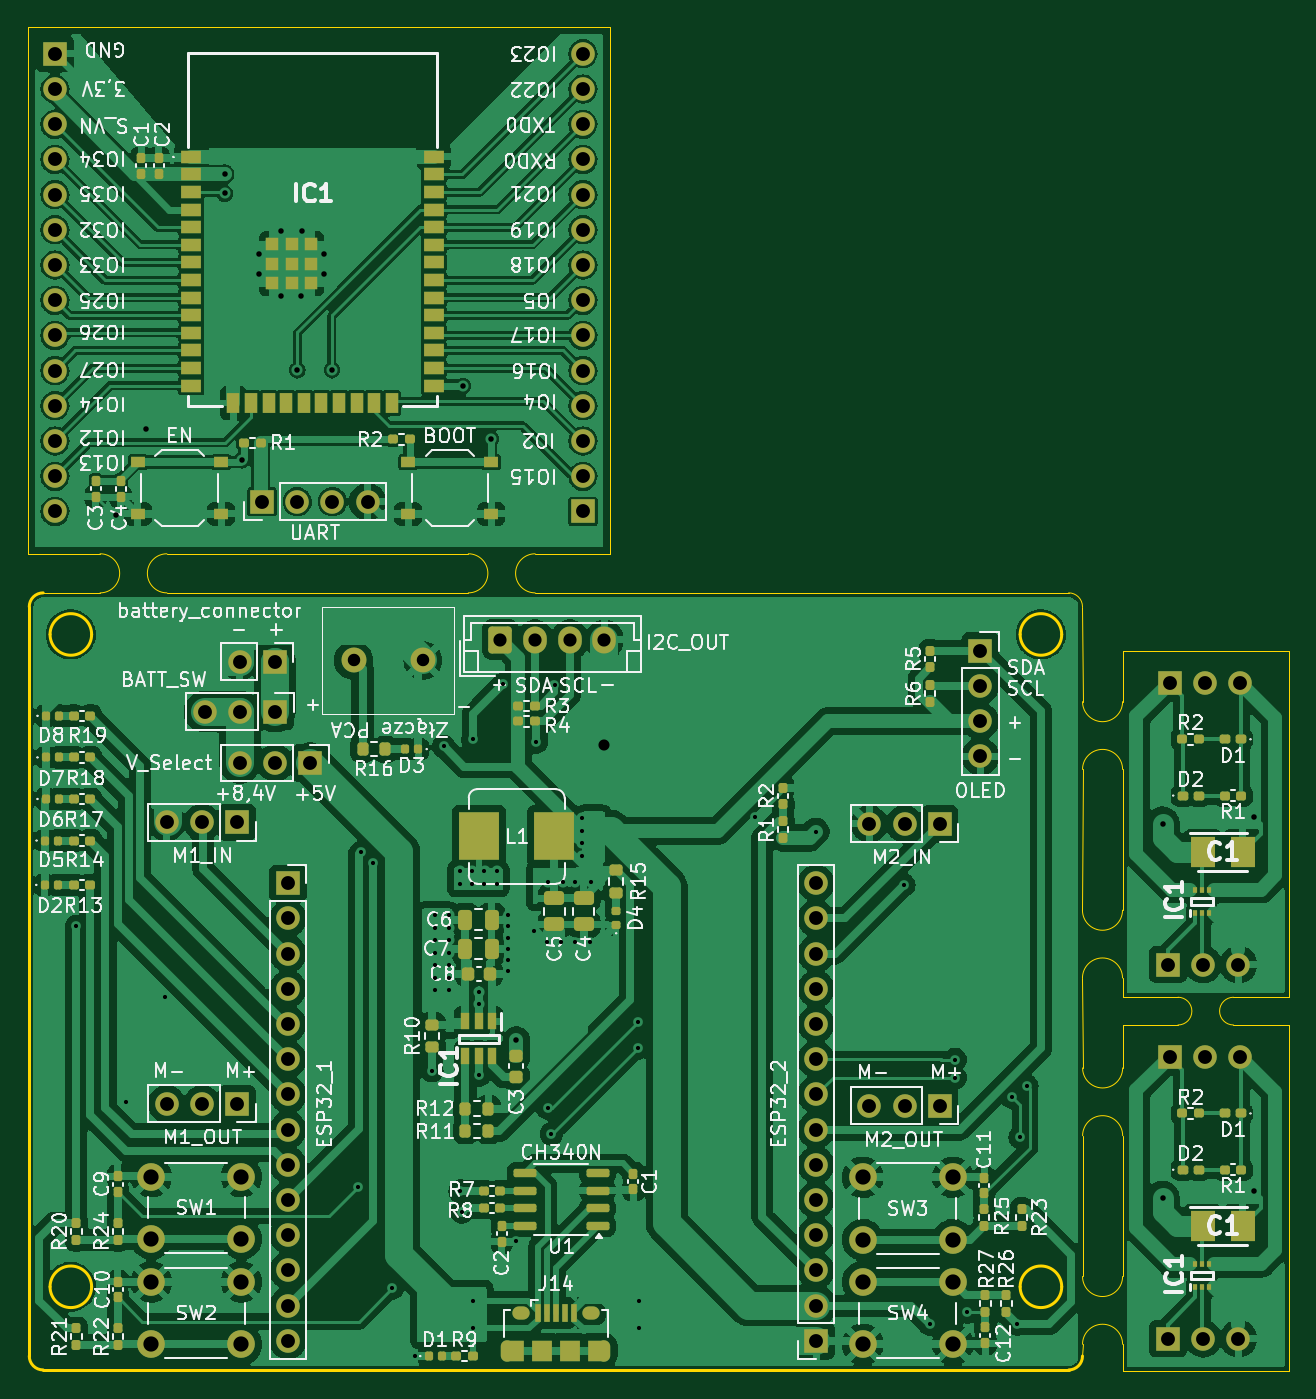
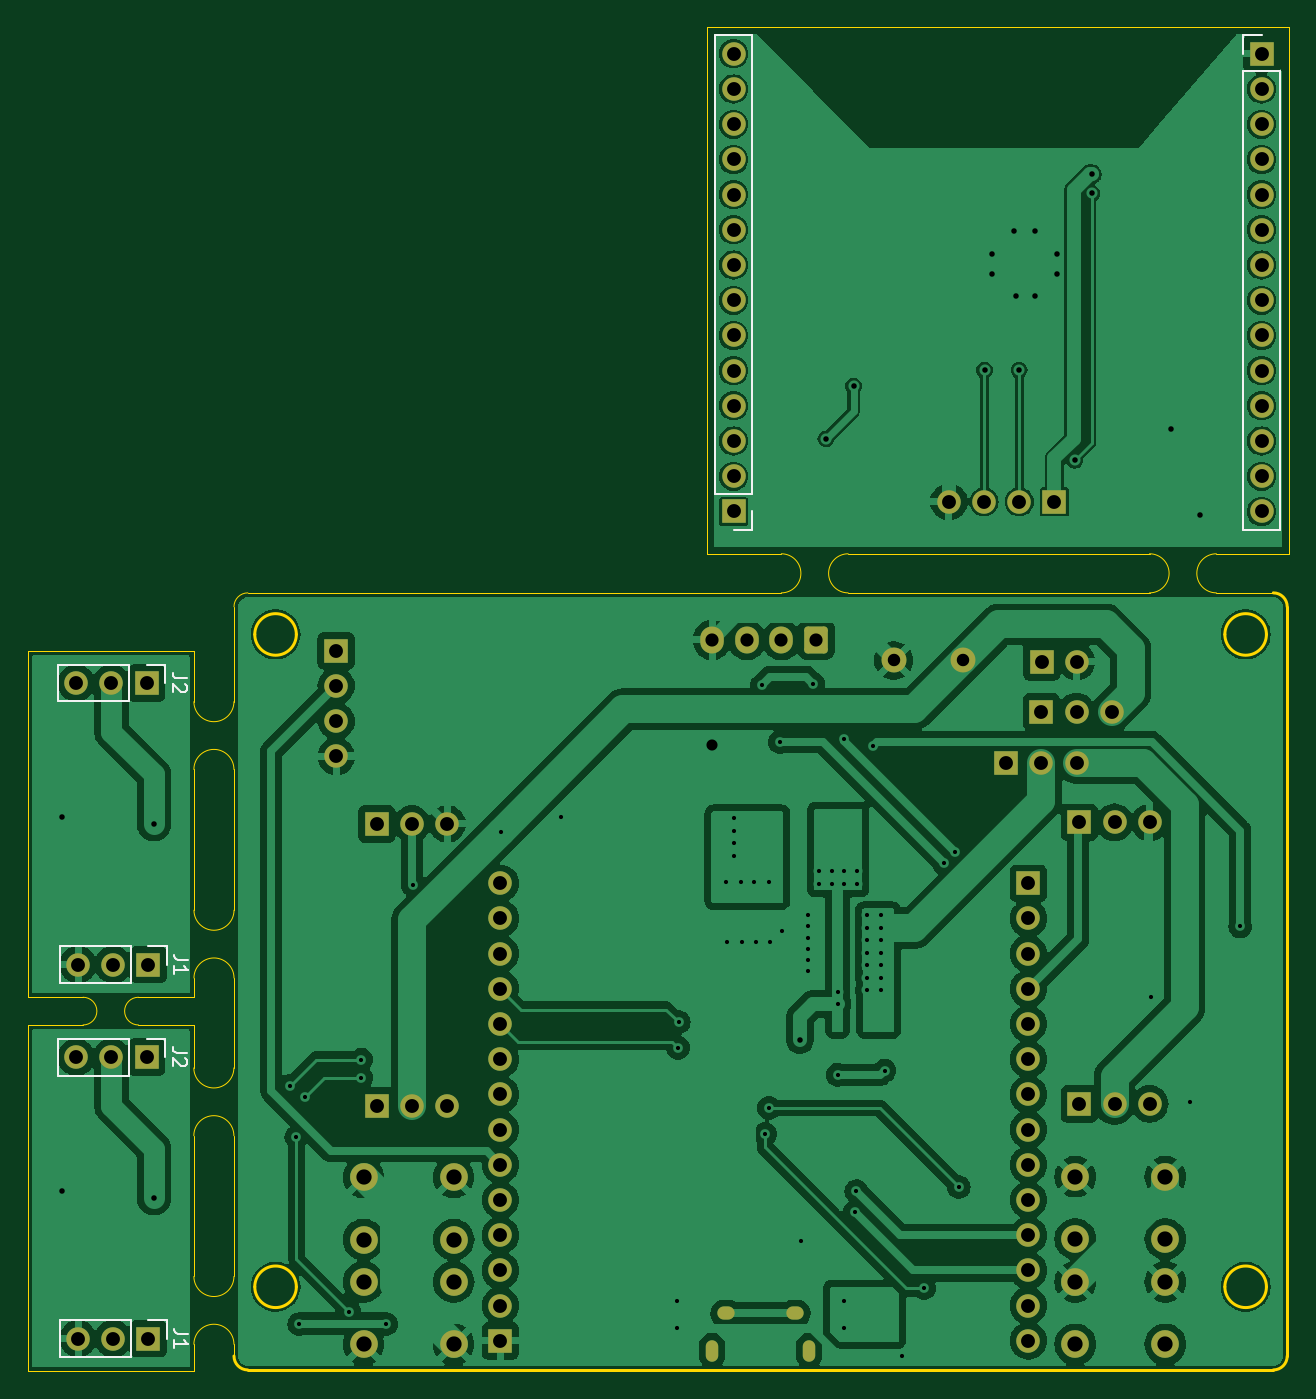
Circuit board: 11 layer files. Board 91.0 x 97.0 mm.
- bottom_copper: Panelizacja-B_Cu.gbr (211216 bytes)
- bottom_mask: Panelizacja-B_Mask.gbr (4891 bytes)
- paste: Panelizacja-B_Paste.gbr (454 bytes)
- bottom_silk: Panelizacja-B_Silkscreen.gbr (4718 bytes)
- outline: Panelizacja-Edge_Cuts.gbr (4092 bytes)
- top_copper: Panelizacja-F_Cu.gbr (362858 bytes)
- top_mask: Panelizacja-F_Mask.gbr (14145 bytes)
- paste: Panelizacja-F_Paste.gbr (10427 bytes)
- top_silk: Panelizacja-F_Silkscreen.gbr (204331 bytes)
- drill: Panelizacja-NPTH.drl (265 bytes)
- drill: Panelizacja-PTH.drl (4486 bytes)

=== bottom_copper: Panelizacja-B_Cu.gbr (211216 bytes, source omitted) ===
=== bottom_mask: Panelizacja-B_Mask.gbr ===
%TF.GenerationSoftware,KiCad,Pcbnew,8.0.2*%
%TF.CreationDate,2024-05-05T14:46:41+02:00*%
%TF.ProjectId,Panelizacja,50616e65-6c69-47a6-9163-6a612e6b6963,rev?*%
%TF.SameCoordinates,Original*%
%TF.FileFunction,Soldermask,Bot*%
%TF.FilePolarity,Negative*%
%FSLAX46Y46*%
G04 Gerber Fmt 4.6, Leading zero omitted, Abs format (unit mm)*
G04 Created by KiCad (PCBNEW 8.0.2) date 2024-05-05 14:46:41*
%MOMM*%
%LPD*%
G01*
G04 APERTURE LIST*
G04 Aperture macros list*
%AMRoundRect*
0 Rectangle with rounded corners*
0 $1 Rounding radius*
0 $2 $3 $4 $5 $6 $7 $8 $9 X,Y pos of 4 corners*
0 Add a 4 corners polygon primitive as box body*
4,1,4,$2,$3,$4,$5,$6,$7,$8,$9,$2,$3,0*
0 Add four circle primitives for the rounded corners*
1,1,$1+$1,$2,$3*
1,1,$1+$1,$4,$5*
1,1,$1+$1,$6,$7*
1,1,$1+$1,$8,$9*
0 Add four rect primitives between the rounded corners*
20,1,$1+$1,$2,$3,$4,$5,0*
20,1,$1+$1,$4,$5,$6,$7,0*
20,1,$1+$1,$6,$7,$8,$9,0*
20,1,$1+$1,$8,$9,$2,$3,0*%
G04 Aperture macros list end*
%ADD10C,1.800000*%
%ADD11R,1.700000X1.700000*%
%ADD12O,1.700000X1.700000*%
%ADD13C,2.000000*%
%ADD14O,0.900000X1.550000*%
%ADD15O,1.250000X0.950000*%
%ADD16RoundRect,0.250000X-0.600000X-0.725000X0.600000X-0.725000X0.600000X0.725000X-0.600000X0.725000X0*%
%ADD17O,1.700000X1.950000*%
G04 APERTURE END LIST*
D10*
%TO.C,J12*%
X39507121Y-66692878D03*
X44507121Y-66692878D03*
%TD*%
D11*
%TO.C,J2*%
X72882121Y-115792878D03*
D12*
X72882121Y-113252878D03*
X72882121Y-110712878D03*
X72882121Y-108172878D03*
X72882121Y-105632878D03*
X72882121Y-103092878D03*
X72882121Y-100552878D03*
X72882121Y-98012878D03*
X72882121Y-95472878D03*
X72882121Y-92932878D03*
X72882121Y-90392878D03*
X72882121Y-87852878D03*
X72882121Y-85312878D03*
X72882121Y-82772878D03*
%TD*%
D13*
%TO.C,SW4*%
X82757121Y-116042878D03*
X76257121Y-116042878D03*
X82757121Y-111542878D03*
X76257121Y-111542878D03*
%TD*%
D11*
%TO.C,J3*%
X31107121Y-98692878D03*
D12*
X28567121Y-98692878D03*
X26027121Y-98692878D03*
%TD*%
D11*
%TO.C,J9*%
X36387121Y-74092878D03*
D12*
X33847121Y-74092878D03*
X31307121Y-74092878D03*
%TD*%
D11*
%TO.C,J11*%
X84732121Y-65992878D03*
D12*
X84732121Y-68532878D03*
X84732121Y-71072878D03*
X84732121Y-73612878D03*
%TD*%
D13*
%TO.C,SW3*%
X76257121Y-103992878D03*
X82757121Y-103992878D03*
X76257121Y-108492878D03*
X82757121Y-108492878D03*
%TD*%
D11*
%TO.C,J5*%
X81807121Y-78492878D03*
D12*
X79267121Y-78492878D03*
X76727121Y-78492878D03*
%TD*%
D11*
%TO.C,J6*%
X81807121Y-98812878D03*
D12*
X79267121Y-98812878D03*
X76727121Y-98812878D03*
%TD*%
D11*
%TO.C,J1*%
X34782121Y-82772878D03*
D12*
X34782121Y-85312878D03*
X34782121Y-87852878D03*
X34782121Y-90392878D03*
X34782121Y-92932878D03*
X34782121Y-95472878D03*
X34782121Y-98012878D03*
X34782121Y-100552878D03*
X34782121Y-103092878D03*
X34782121Y-105632878D03*
X34782121Y-108172878D03*
X34782121Y-110712878D03*
X34782121Y-113252878D03*
X34782121Y-115792878D03*
%TD*%
D11*
%TO.C,J4*%
X31107121Y-78372878D03*
D12*
X28567121Y-78372878D03*
X26027121Y-78372878D03*
%TD*%
D11*
%TO.C,J10*%
X33847121Y-70392878D03*
D12*
X31307121Y-70392878D03*
X28767121Y-70392878D03*
%TD*%
D13*
%TO.C,SW2*%
X24907121Y-111542878D03*
X31407121Y-111542878D03*
X24907121Y-116042878D03*
X31407121Y-116042878D03*
%TD*%
%TO.C,SW1*%
X24907121Y-103942878D03*
X31407121Y-103942878D03*
X24907121Y-108442878D03*
X31407121Y-108442878D03*
%TD*%
D14*
%TO.C,J14*%
X50607121Y-116492878D03*
D15*
X51607121Y-113792878D03*
X56607121Y-113792878D03*
D14*
X57607121Y-116492878D03*
%TD*%
D11*
%TO.C,J8*%
X33832121Y-66792878D03*
D12*
X31292121Y-66792878D03*
%TD*%
D11*
%TO.C,J3*%
X32900000Y-55250000D03*
D12*
X35440000Y-55250000D03*
X37980000Y-55250000D03*
X40520000Y-55250000D03*
%TD*%
D16*
%TO.C,J7*%
X50107121Y-65192878D03*
D17*
X52607121Y-65192878D03*
X55107121Y-65192878D03*
X57607121Y-65192878D03*
%TD*%
D11*
%TO.C,J2*%
X98407000Y-95320000D03*
D12*
X100947000Y-95320000D03*
X103487000Y-95320000D03*
%TD*%
D11*
%TO.C,J1*%
X98280000Y-88640000D03*
D12*
X100820000Y-88640000D03*
X103360000Y-88640000D03*
%TD*%
D11*
%TO.C,J1*%
X56060000Y-55940000D03*
D12*
X56060000Y-53400000D03*
X56060000Y-50860000D03*
X56060000Y-48320000D03*
X56060000Y-45780000D03*
X56060000Y-43240000D03*
X56060000Y-40700000D03*
X56060000Y-38160000D03*
X56060000Y-35620000D03*
X56060000Y-33080000D03*
X56060000Y-30540000D03*
X56060000Y-28000000D03*
X56060000Y-25460000D03*
X56060000Y-22920000D03*
%TD*%
D11*
%TO.C,J1*%
X98280000Y-115640000D03*
D12*
X100820000Y-115640000D03*
X103360000Y-115640000D03*
%TD*%
D11*
%TO.C,J2*%
X98407000Y-68320000D03*
D12*
X100947000Y-68320000D03*
X103487000Y-68320000D03*
%TD*%
D11*
%TO.C,J2*%
X17960000Y-22920000D03*
D12*
X17960000Y-25460000D03*
X17960000Y-28000000D03*
X17960000Y-30540000D03*
X17960000Y-33080000D03*
X17960000Y-35620000D03*
X17960000Y-38160000D03*
X17960000Y-40700000D03*
X17960000Y-43240000D03*
X17960000Y-45780000D03*
X17960000Y-48320000D03*
X17960000Y-50860000D03*
X17960000Y-53400000D03*
X17960000Y-55940000D03*
%TD*%
M02*

=== paste: Panelizacja-B_Paste.gbr ===
%TF.GenerationSoftware,KiCad,Pcbnew,8.0.2*%
%TF.CreationDate,2024-05-05T14:46:41+02:00*%
%TF.ProjectId,Panelizacja,50616e65-6c69-47a6-9163-6a612e6b6963,rev?*%
%TF.SameCoordinates,Original*%
%TF.FileFunction,Paste,Bot*%
%TF.FilePolarity,Positive*%
%FSLAX46Y46*%
G04 Gerber Fmt 4.6, Leading zero omitted, Abs format (unit mm)*
G04 Created by KiCad (PCBNEW 8.0.2) date 2024-05-05 14:46:41*
%MOMM*%
%LPD*%
G01*
G04 APERTURE LIST*
G04 APERTURE END LIST*
M02*

=== bottom_silk: Panelizacja-B_Silkscreen.gbr ===
%TF.GenerationSoftware,KiCad,Pcbnew,8.0.2*%
%TF.CreationDate,2024-05-05T14:46:41+02:00*%
%TF.ProjectId,Panelizacja,50616e65-6c69-47a6-9163-6a612e6b6963,rev?*%
%TF.SameCoordinates,Original*%
%TF.FileFunction,Legend,Bot*%
%TF.FilePolarity,Positive*%
%FSLAX46Y46*%
G04 Gerber Fmt 4.6, Leading zero omitted, Abs format (unit mm)*
G04 Created by KiCad (PCBNEW 8.0.2) date 2024-05-05 14:46:41*
%MOMM*%
%LPD*%
G01*
G04 APERTURE LIST*
%ADD10C,0.160000*%
%ADD11C,0.120000*%
G04 APERTURE END LIST*
D10*
X95531299Y-94986666D02*
X96245584Y-94986666D01*
X96245584Y-94986666D02*
X96388441Y-94939047D01*
X96388441Y-94939047D02*
X96483680Y-94843809D01*
X96483680Y-94843809D02*
X96531299Y-94700952D01*
X96531299Y-94700952D02*
X96531299Y-94605714D01*
X95626537Y-95415238D02*
X95578918Y-95462857D01*
X95578918Y-95462857D02*
X95531299Y-95558095D01*
X95531299Y-95558095D02*
X95531299Y-95796190D01*
X95531299Y-95796190D02*
X95578918Y-95891428D01*
X95578918Y-95891428D02*
X95626537Y-95939047D01*
X95626537Y-95939047D02*
X95721775Y-95986666D01*
X95721775Y-95986666D02*
X95817013Y-95986666D01*
X95817013Y-95986666D02*
X95959870Y-95939047D01*
X95959870Y-95939047D02*
X96531299Y-95367619D01*
X96531299Y-95367619D02*
X96531299Y-95986666D01*
X95404299Y-88306666D02*
X96118584Y-88306666D01*
X96118584Y-88306666D02*
X96261441Y-88259047D01*
X96261441Y-88259047D02*
X96356680Y-88163809D01*
X96356680Y-88163809D02*
X96404299Y-88020952D01*
X96404299Y-88020952D02*
X96404299Y-87925714D01*
X96404299Y-89306666D02*
X96404299Y-88735238D01*
X96404299Y-89020952D02*
X95404299Y-89020952D01*
X95404299Y-89020952D02*
X95547156Y-88925714D01*
X95547156Y-88925714D02*
X95642394Y-88830476D01*
X95642394Y-88830476D02*
X95690013Y-88735238D01*
X95404299Y-115306666D02*
X96118584Y-115306666D01*
X96118584Y-115306666D02*
X96261441Y-115259047D01*
X96261441Y-115259047D02*
X96356680Y-115163809D01*
X96356680Y-115163809D02*
X96404299Y-115020952D01*
X96404299Y-115020952D02*
X96404299Y-114925714D01*
X96404299Y-116306666D02*
X96404299Y-115735238D01*
X96404299Y-116020952D02*
X95404299Y-116020952D01*
X95404299Y-116020952D02*
X95547156Y-115925714D01*
X95547156Y-115925714D02*
X95642394Y-115830476D01*
X95642394Y-115830476D02*
X95690013Y-115735238D01*
X95531299Y-67986666D02*
X96245584Y-67986666D01*
X96245584Y-67986666D02*
X96388441Y-67939047D01*
X96388441Y-67939047D02*
X96483680Y-67843809D01*
X96483680Y-67843809D02*
X96531299Y-67700952D01*
X96531299Y-67700952D02*
X96531299Y-67605714D01*
X95626537Y-68415238D02*
X95578918Y-68462857D01*
X95578918Y-68462857D02*
X95531299Y-68558095D01*
X95531299Y-68558095D02*
X95531299Y-68796190D01*
X95531299Y-68796190D02*
X95578918Y-68891428D01*
X95578918Y-68891428D02*
X95626537Y-68939047D01*
X95626537Y-68939047D02*
X95721775Y-68986666D01*
X95721775Y-68986666D02*
X95817013Y-68986666D01*
X95817013Y-68986666D02*
X95959870Y-68939047D01*
X95959870Y-68939047D02*
X96531299Y-68367619D01*
X96531299Y-68367619D02*
X96531299Y-68986666D01*
D11*
%TO.C,J2*%
X97077000Y-93990000D02*
X97077000Y-95320000D01*
X98407000Y-93990000D02*
X97077000Y-93990000D01*
X99677000Y-93990000D02*
X99677000Y-96650000D01*
X99677000Y-93990000D02*
X104817000Y-93990000D01*
X99677000Y-96650000D02*
X104817000Y-96650000D01*
X104817000Y-93990000D02*
X104817000Y-96650000D01*
%TO.C,J1*%
X96950000Y-87310000D02*
X96950000Y-88640000D01*
X98280000Y-87310000D02*
X96950000Y-87310000D01*
X99550000Y-87310000D02*
X99550000Y-89970000D01*
X99550000Y-87310000D02*
X104690000Y-87310000D01*
X99550000Y-89970000D02*
X104690000Y-89970000D01*
X104690000Y-87310000D02*
X104690000Y-89970000D01*
X54730000Y-21590000D02*
X54730000Y-54670000D01*
X54730000Y-57270000D02*
X54730000Y-55940000D01*
X56060000Y-57270000D02*
X54730000Y-57270000D01*
X57390000Y-21590000D02*
X54730000Y-21590000D01*
X57390000Y-21590000D02*
X57390000Y-54670000D01*
X57390000Y-54670000D02*
X54730000Y-54670000D01*
X96950000Y-114310000D02*
X96950000Y-115640000D01*
X98280000Y-114310000D02*
X96950000Y-114310000D01*
X99550000Y-114310000D02*
X99550000Y-116970000D01*
X99550000Y-114310000D02*
X104690000Y-114310000D01*
X99550000Y-116970000D02*
X104690000Y-116970000D01*
X104690000Y-114310000D02*
X104690000Y-116970000D01*
%TO.C,J2*%
X97077000Y-66990000D02*
X97077000Y-68320000D01*
X98407000Y-66990000D02*
X97077000Y-66990000D01*
X99677000Y-66990000D02*
X99677000Y-69650000D01*
X99677000Y-66990000D02*
X104817000Y-66990000D01*
X99677000Y-69650000D02*
X104817000Y-69650000D01*
X104817000Y-66990000D02*
X104817000Y-69650000D01*
X16630000Y-24190000D02*
X19290000Y-24190000D01*
X16630000Y-57270000D02*
X16630000Y-24190000D01*
X16630000Y-57270000D02*
X19290000Y-57270000D01*
X17960000Y-21590000D02*
X19290000Y-21590000D01*
X19290000Y-21590000D02*
X19290000Y-22920000D01*
X19290000Y-57270000D02*
X19290000Y-24190000D01*
%TD*%
M02*

=== outline: Panelizacja-Edge_Cuts.gbr ===
%TF.GenerationSoftware,KiCad,Pcbnew,8.0.2*%
%TF.CreationDate,2024-05-05T14:46:41+02:00*%
%TF.ProjectId,Panelizacja,50616e65-6c69-47a6-9163-6a612e6b6963,rev?*%
%TF.SameCoordinates,Original*%
%TF.FileFunction,Profile,NP*%
%FSLAX46Y46*%
G04 Gerber Fmt 4.6, Leading zero omitted, Abs format (unit mm)*
G04 Created by KiCad (PCBNEW 8.0.2) date 2024-05-05 14:46:41*
%MOMM*%
%LPD*%
G01*
G04 APERTURE LIST*
%TA.AperFunction,Profile*%
%ADD10C,0.100000*%
%TD*%
%TA.AperFunction,Profile*%
%ADD11C,0.050000*%
%TD*%
%TA.AperFunction,Profile*%
%ADD12C,0.200000*%
%TD*%
G04 APERTURE END LIST*
D10*
X95000000Y-66000000D02*
X107000000Y-66000000D01*
D11*
X92110000Y-116040000D02*
G75*
G02*
X95000000Y-116040000I1445000J0D01*
G01*
X99000000Y-93000000D02*
X95000000Y-93000000D01*
X95000000Y-111150000D02*
G75*
G02*
X92110000Y-111150000I-1445000J0D01*
G01*
D10*
X107000000Y-118000000D02*
X107000000Y-93000000D01*
D11*
X95000000Y-74560000D02*
X94995000Y-84720000D01*
X103000000Y-93000000D02*
G75*
G02*
X103000000Y-91000000I0J1000000D01*
G01*
D12*
X17107120Y-117892879D02*
G75*
G02*
X16107121Y-116892880I-20J999979D01*
G01*
D11*
X21220000Y-59000000D02*
G75*
G02*
X21220000Y-61820000I0J-1410000D01*
G01*
X92110000Y-74560000D02*
G75*
G02*
X95000000Y-74560000I1445000J0D01*
G01*
D12*
X90607121Y-64819879D02*
G75*
G02*
X87607121Y-64819879I-1500000J0D01*
G01*
X87607121Y-64819879D02*
G75*
G02*
X90607121Y-64819879I1500000J0D01*
G01*
D11*
X47790000Y-59000000D02*
G75*
G02*
X47790000Y-61820000I0J-1410000D01*
G01*
D12*
X16107121Y-62819882D02*
X16107121Y-116892880D01*
D11*
X92107121Y-116892788D02*
X92110000Y-116040000D01*
X92115000Y-96100000D02*
X92105000Y-89610000D01*
X107000000Y-91000000D02*
X103000000Y-91000000D01*
X92105000Y-89610000D02*
G75*
G02*
X94995000Y-89610000I1445000J0D01*
G01*
X92110000Y-69670000D02*
X92107121Y-62819879D01*
X94995000Y-89610000D02*
X95000000Y-91000000D01*
X58000000Y-59000000D02*
X58000000Y-21000000D01*
X16000000Y-59000000D02*
X21220000Y-59000000D01*
X94995000Y-84720000D02*
G75*
G02*
X92105000Y-84720000I-1445000J0D01*
G01*
X95000000Y-116040000D02*
X95000000Y-118000000D01*
D10*
X95000000Y-118000000D02*
X107000000Y-118000000D01*
D11*
X16000000Y-21000000D02*
X58000000Y-21000000D01*
X92105000Y-84720000D02*
X92110000Y-74560000D01*
X95000000Y-69670000D02*
G75*
G02*
X92110000Y-69670000I-1445000J0D01*
G01*
D12*
X20607121Y-111892879D02*
G75*
G02*
X17607121Y-111892879I-1500000J0D01*
G01*
X17607121Y-111892879D02*
G75*
G02*
X20607121Y-111892879I1500000J0D01*
G01*
D11*
X16000000Y-21000000D02*
X16000000Y-59000000D01*
D12*
X17107120Y-117892879D02*
X91117932Y-117892879D01*
D11*
X26040000Y-59000000D02*
X47790000Y-59000000D01*
X52610000Y-61820000D02*
G75*
G02*
X52610000Y-59000000I0J1410000D01*
G01*
X95005000Y-96100000D02*
G75*
G02*
X92115000Y-96100000I-1445000J0D01*
G01*
X92110000Y-111150000D02*
X92115000Y-100990000D01*
D12*
X20607121Y-64819879D02*
G75*
G02*
X17607121Y-64819879I-1500000J0D01*
G01*
X17607121Y-64819879D02*
G75*
G02*
X20607121Y-64819879I1500000J0D01*
G01*
X92107121Y-116892788D02*
G75*
G02*
X91117932Y-117892860I-1000221J88D01*
G01*
D11*
X107000000Y-93000000D02*
X103000000Y-93000000D01*
X95005000Y-100990000D02*
X95000000Y-111150000D01*
X26040000Y-61820000D02*
G75*
G02*
X26040000Y-59000000I0J1410000D01*
G01*
X47790000Y-61820000D02*
X26040000Y-61820000D01*
X52610000Y-61820000D02*
X91107170Y-61819879D01*
D12*
X90607121Y-111892879D02*
G75*
G02*
X87607121Y-111892879I-1500000J0D01*
G01*
X87607121Y-111892879D02*
G75*
G02*
X90607121Y-111892879I1500000J0D01*
G01*
D11*
X58000000Y-59000000D02*
X52610000Y-59000000D01*
X91107170Y-61819879D02*
G75*
G02*
X92107121Y-62819879I-70J-1000021D01*
G01*
X95005000Y-96100000D02*
X95000000Y-93000000D01*
X99000000Y-91000000D02*
G75*
G02*
X99000000Y-93000000I0J-1000000D01*
G01*
X92115000Y-100990000D02*
G75*
G02*
X95005000Y-100990000I1445000J0D01*
G01*
X99000000Y-91000000D02*
X95000000Y-91000000D01*
X17107125Y-61819879D02*
X21220000Y-61820000D01*
X95000000Y-69670000D02*
X95000000Y-66000000D01*
D10*
X107000000Y-91000000D02*
X107000000Y-66000000D01*
D12*
X16107121Y-62819882D02*
G75*
G02*
X17107125Y-61819881I999979J22D01*
G01*
M02*

=== top_copper: Panelizacja-F_Cu.gbr (362858 bytes, source omitted) ===
=== top_mask: Panelizacja-F_Mask.gbr (14145 bytes, source omitted) ===
=== paste: Panelizacja-F_Paste.gbr (10427 bytes, source omitted) ===
=== top_silk: Panelizacja-F_Silkscreen.gbr (204331 bytes, source omitted) ===
=== drill: Panelizacja-NPTH.drl ===
M48
; DRILL file {KiCad 8.0.2} date 2024-05-05T14:46:43+0200
; FORMAT={-:-/ absolute / inch / decimal}
; #@! TF.CreationDate,2024-05-05T14:46:43+02:00
; #@! TF.GenerationSoftware,Kicad,Pcbnew,8.0.2
; #@! TF.FileFunction,NonPlated,1,2,NPTH
FMAT,2
INCH
%
G90
G05
M30

=== drill: Panelizacja-PTH.drl ===
M48
; DRILL file {KiCad 8.0.2} date 2024-05-05T14:46:43+0200
; FORMAT={-:-/ absolute / inch / decimal}
; #@! TF.CreationDate,2024-05-05T14:46:43+02:00
; #@! TF.GenerationSoftware,Kicad,Pcbnew,8.0.2
; #@! TF.FileFunction,Plated,1,2,PTH
FMAT,2
INCH
; #@! TA.AperFunction,Plated,PTH,ViaDrill
T1C0.0118
; #@! TA.AperFunction,Plated,PTH,ViaDrill
T2C0.0157
; #@! TA.AperFunction,Plated,PTH,ComponentDrill
T3C0.0197
; #@! TA.AperFunction,Plated,PTH,ComponentDrill
T4C0.0217
; #@! TA.AperFunction,Plated,PTH,ViaDrill
T5C0.0315
; #@! TA.AperFunction,Plated,PTH,ComponentDrill
T6C0.0354
; #@! TA.AperFunction,Plated,PTH,ComponentDrill
T7C0.0374
; #@! TA.AperFunction,Plated,PTH,ComponentDrill
T8C0.0394
; #@! TA.AperFunction,Plated,PTH,ComponentDrill
T9C0.0433
%
G90
G05
T1
X0.768Y-3.3816
X0.9097Y-3.8816
X1.02Y-3.5824
X1.5672Y-4.1218
X1.5771Y-3.171
X1.6105Y-3.2005
X1.6656Y-4.4092
X1.7286Y-4.6021
X1.7778Y-3.7911
X1.7877Y-3.3501
X1.7877Y-3.3855
X1.7877Y-3.421
X1.7877Y-3.4564
X1.7877Y-3.4918
X1.7877Y-3.5273
X1.7877Y-3.5627
X1.8113Y-2.8698
X1.8271Y-3.3501
X1.8271Y-3.3855
X1.8271Y-3.421
X1.8271Y-3.4564
X1.8271Y-3.4918
X1.8271Y-3.5273
X1.8271Y-3.5627
X1.8566Y-3.2241
X1.8566Y-3.2596
X1.8585Y-4.1336
X1.8625Y-4.1926
X1.892Y-3.2241
X1.892Y-3.2596
X1.894Y-2.8501
X1.894Y-4.4446
X1.894Y-4.5233
X1.9117Y-3.5666
X1.9117Y-3.6021
X1.9117Y-3.8029
X1.9274Y-3.2241
X1.9274Y-3.2596
X1.9629Y-3.2241
X1.9629Y-3.2596
X1.9806Y-2.6926
X1.9944Y-3.3501
X1.9944Y-3.3816
X1.9944Y-3.4131
X1.9944Y-3.4446
X1.9944Y-3.4761
X1.9944Y-3.5076
X2.016Y-4.2753
X2.0692Y-3.3934
X2.0751Y-2.858
X2.1046Y-3.4249
X2.1066Y-3.2553
X2.1066Y-3.8974
X2.1174Y-3.9711
X2.1263Y-2.6966
X2.144Y-3.4249
X2.1499Y-3.2553
X2.1834Y-3.4249
X2.1853Y-3.2553
X2.205Y-3.0742
X2.205Y-3.1096
X2.205Y-3.145
X2.205Y-3.1805
X2.2267Y-3.4249
X2.2286Y-3.2553
X2.3625Y-3.6533
X2.3645Y-3.7261
X2.3664Y-4.4446
X2.3664Y-4.5233
X2.6971Y-3.0706
X2.8684Y-3.1119
X3.1184Y-3.2635
X3.1932Y-4.5115
X3.2641Y-3.7596
X3.2641Y-3.8107
X3.2995Y-4.4761
X3.4255Y-3.8659
X3.4412Y-4.5115
X3.4491Y-3.98
X3.4681Y-3.835
T2
X0.8819Y-2.2126
X0.9646Y-1.9685
X1.189Y-1.2441
X1.189Y-1.2992
X1.2382Y-2.0571
X1.2874Y-1.4724
X1.2874Y-1.5276
X1.3504Y-1.4055
X1.3504Y-1.5906
X1.3957Y-1.8012
X1.4055Y-1.5906
X1.4094Y-1.4055
X1.4724Y-1.4724
X1.4724Y-1.5276
X1.4941Y-1.8012
X1.8661Y-1.8465
X1.9449Y-1.9961
X2.018Y-3.7044
X3.8537Y-3.0898
X3.8537Y-4.1528
X4.1137Y-3.0698
X4.1137Y-4.1328
T5
X2.268Y-2.8659
T6
X1.5554Y-2.6257
X1.7522Y-2.6257
T7
X1.9727Y-2.5666
X2.0711Y-2.5666
X2.1696Y-2.5666
X2.268Y-2.5666
T8
X0.7071Y-0.9024
X0.7071Y-1.0024
X0.7071Y-1.1024
X0.7071Y-1.2024
X0.7071Y-1.3024
X0.7071Y-1.4024
X0.7071Y-1.5024
X0.7071Y-1.6024
X0.7071Y-1.7024
X0.7071Y-1.8024
X0.7071Y-1.9024
X0.7071Y-2.0024
X0.7071Y-2.1024
X0.7071Y-2.2024
X1.0247Y-3.0855
X1.0247Y-3.8855
X1.1247Y-3.0855
X1.1247Y-3.8855
X1.1326Y-2.7714
X1.2247Y-3.0855
X1.2247Y-3.8855
X1.232Y-2.6296
X1.2326Y-2.7714
X1.2326Y-2.917
X1.2953Y-2.1752
X1.332Y-2.6296
X1.3326Y-2.7714
X1.3326Y-2.917
X1.3694Y-3.2588
X1.3694Y-3.3588
X1.3694Y-3.4588
X1.3694Y-3.5588
X1.3694Y-3.6588
X1.3694Y-3.7588
X1.3694Y-3.8588
X1.3694Y-3.9588
X1.3694Y-4.0588
X1.3694Y-4.1588
X1.3694Y-4.2588
X1.3694Y-4.3588
X1.3694Y-4.4588
X1.3694Y-4.5588
X1.3953Y-2.1752
X1.4326Y-2.917
X1.4953Y-2.1752
X1.5953Y-2.1752
X2.2071Y-0.9024
X2.2071Y-1.0024
X2.2071Y-1.1024
X2.2071Y-1.2024
X2.2071Y-1.3024
X2.2071Y-1.4024
X2.2071Y-1.5024
X2.2071Y-1.6024
X2.2071Y-1.7024
X2.2071Y-1.8024
X2.2071Y-1.9024
X2.2071Y-2.0024
X2.2071Y-2.1024
X2.2071Y-2.2024
X2.8694Y-3.2588
X2.8694Y-3.3588
X2.8694Y-3.4588
X2.8694Y-3.5588
X2.8694Y-3.6588
X2.8694Y-3.7588
X2.8694Y-3.8588
X2.8694Y-3.9588
X2.8694Y-4.0588
X2.8694Y-4.1588
X2.8694Y-4.2588
X2.8694Y-4.3588
X2.8694Y-4.4588
X2.8694Y-4.5588
X3.0208Y-3.0903
X3.0208Y-3.8903
X3.1208Y-3.0903
X3.1208Y-3.8903
X3.2208Y-3.0903
X3.2208Y-3.8903
X3.3359Y-2.5981
X3.3359Y-2.6981
X3.3359Y-2.7981
X3.3359Y-2.8981
X3.8693Y-3.4898
X3.8693Y-4.5528
X3.8743Y-2.6898
X3.8743Y-3.7528
X3.9693Y-3.4898
X3.9693Y-4.5528
X3.9743Y-2.6898
X3.9743Y-3.7528
X4.0693Y-3.4898
X4.0693Y-4.5528
X4.0743Y-2.6898
X4.0743Y-3.7528
T9
X0.9806Y-4.0922
X0.9806Y-4.2694
X0.9806Y-4.3915
X0.9806Y-4.5686
X1.2365Y-4.0922
X1.2365Y-4.2694
X1.2365Y-4.3915
X1.2365Y-4.5686
X3.0022Y-4.0942
X3.0022Y-4.2714
X3.0022Y-4.3915
X3.0022Y-4.5686
X3.2582Y-4.0942
X3.2582Y-4.2714
X3.2582Y-4.3915
X3.2582Y-4.5686
T3
G00X1.9924Y-4.5735
M15
G01X1.9924Y-4.5991
M16
G05
G00X2.268Y-4.5735
M15
G01X2.268Y-4.5991
M16
G05
T4
G00X2.0259Y-4.48
M15
G01X2.0377Y-4.48
M16
G05
G00X2.2227Y-4.48
M15
G01X2.2345Y-4.48
M16
G05
M30

